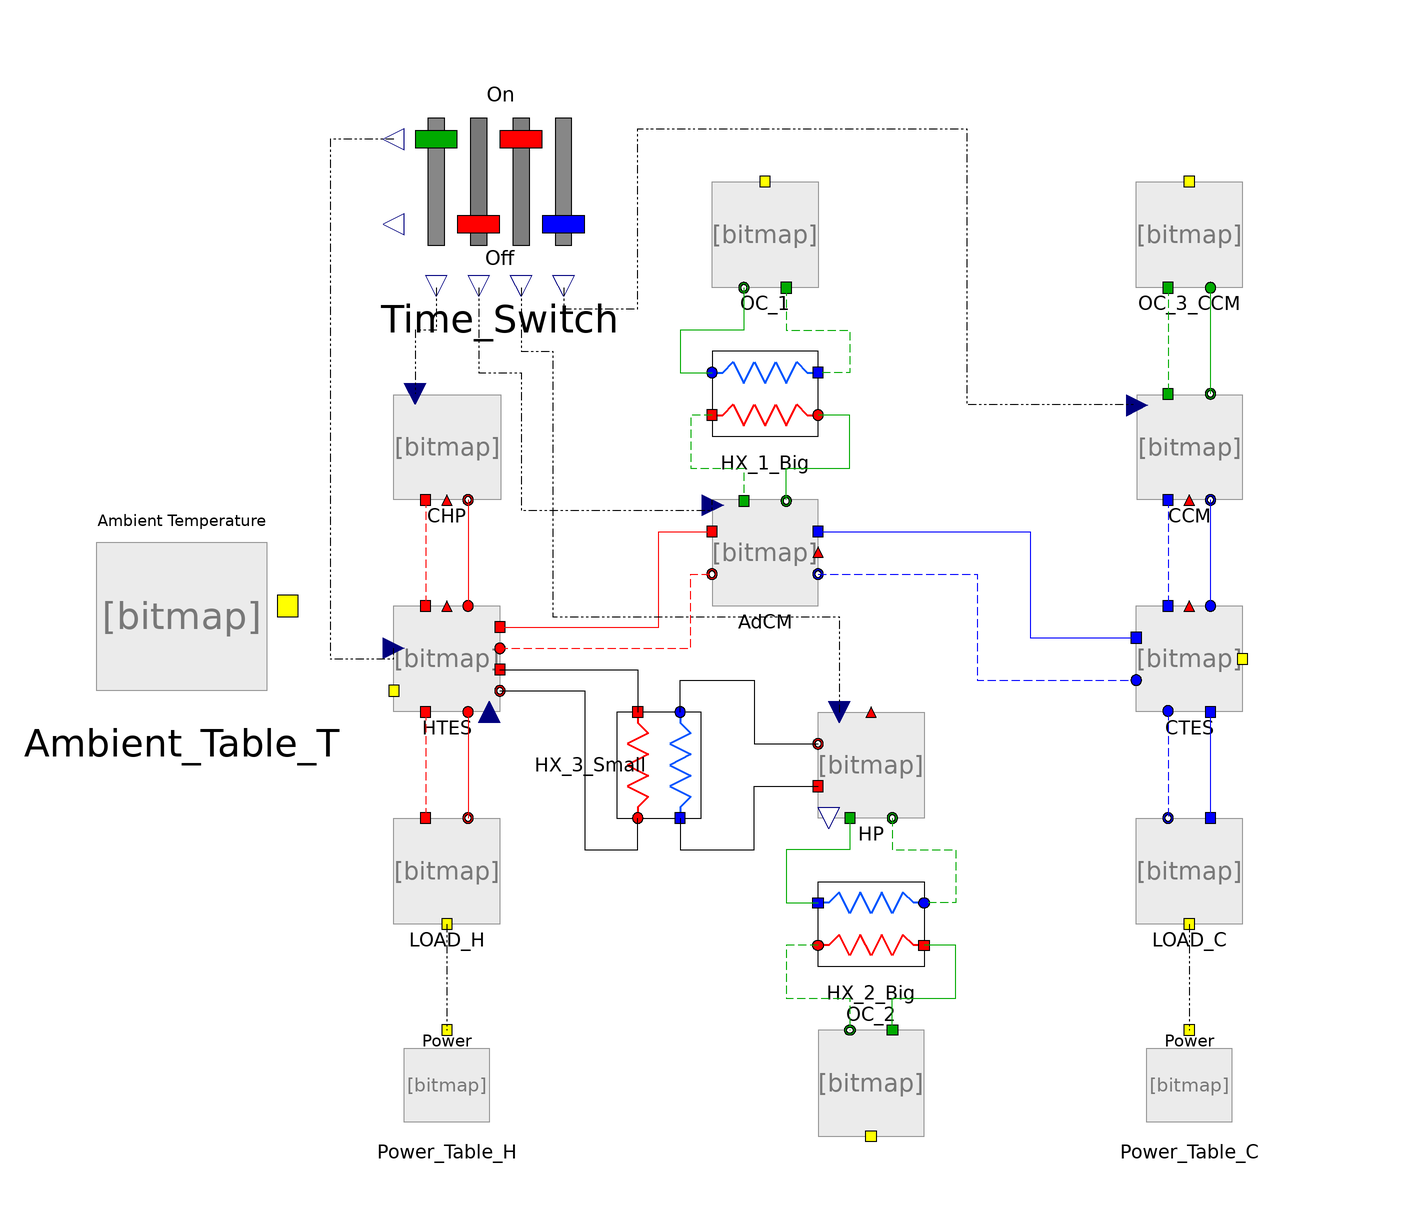

This picture is the connection diagram that the Modelica source below describes through its graphical annotations.

model KWKK_Time_model
      KWKK_CCHP_V50.Components.Time_Switch Time_Switch annotation(
        Placement(visible = true, transformation(origin = {-60, 80}, extent = {{-20, -20}, {20, 20}}, rotation = 0)));
      KWKK_CCHP_V50.Components.LOAD_H_Block LOAD_H(T_CC_FL = 23, v_dot_CC = 1) annotation(
        Placement(visible = true, transformation(origin = {-70, -50}, extent = {{-10, -10}, {10, 10}}, rotation = 0)));
      KWKK_CCHP_V50.Components.Power_Table_kW Power_Table_C annotation(
        Placement(visible = true, transformation(origin = {70, -90}, extent = {{-10, -10}, {10, 10}}, rotation = 0)));
      KWKK_CCHP_V50.Components.Power_Table_kW Power_Table_H annotation(
        Placement(visible = true, transformation(origin = {-70, -90}, extent = {{-10, -10}, {10, 10}}, rotation = 0)));
      KWKK_CCHP_V50.Components.LOAD_C_Block LOAD_C(T_CC_FL = 23, v_dot_CC = 1) annotation(
        Placement(visible = true, transformation(origin = {70, -50}, extent = {{-10, -10}, {10, 10}}, rotation = 0)));
      KWKK_CCHP_V50.Components.HTES_Loop HTES(T_ini_set = 30) annotation(
        Placement(visible = true, transformation(origin = {-70, -10}, extent = {{-10, -10}, {10, 10}}, rotation = 0)));
      KWKK_CCHP_V50.Components.CTES_Loop CTES annotation(
        Placement(visible = true, transformation(origin = {70, -10}, extent = {{-10, -10}, {10, 10}}, rotation = 0)));
      KWKK_CCHP_V50.Components.CHPUnit CHP annotation(
        Placement(visible = true, transformation(origin = {-70, 30}, extent = {{-10, -10}, {10, 10}}, rotation = 0)));
      KWKK_CCHP_V50.Components.AdCM AdCM annotation(
        Placement(visible = true, transformation(origin = {-10, 10}, extent = {{-10, -10}, {10, 10}}, rotation = 0)));
      KWKK_CCHP_V50.Components.RevHP_HP HP annotation(
        Placement(visible = true, transformation(origin = {10, -30}, extent = {{-10, -10}, {10, 10}}, rotation = 0)));
      KWKK_CCHP_V50.Components.RevHP_CC CCM annotation(
        Placement(visible = true, transformation(origin = {70, 30}, extent = {{-10, -10}, {10, 10}}, rotation = 0)));
      Components.OutdoorCoil_NTU OC_1 annotation(
        Placement(visible = true, transformation(origin = {-10, 70}, extent = {{-10, -10}, {10, 10}}, rotation = 0)));
      Components.PlateHeatExchanger_NTU HX_1_Big(A = 7.83, U = 2.151) annotation(
        Placement(visible = true, transformation(origin = {-10, 40}, extent = {{-10, -10}, {10, 10}}, rotation = 0)));
      Components.OutdoorCoil_NTU_CCM OC_3_CCM annotation(
        Placement(visible = true, transformation(origin = {70, 70}, extent = {{-10, -10}, {10, 10}}, rotation = 0)));
      KWKK_CCHP_V50.Components.PlateHeatExchanger_NTU HX_2_Big(A = 7.83, U = 2.151) annotation(
        Placement(visible = true, transformation(origin = {10, -60}, extent = {{10, -10}, {-10, 10}}, rotation = 0)));
      KWKK_CCHP_V50.Components.PlateHeatExchanger_NTU HX_3_Small annotation(
        Placement(visible = true, transformation(origin = {-30, -30}, extent = {{-10, -10}, {10, 10}}, rotation = -90)));
      KWKK_CCHP_V50.Components.OutdoorCoil_NTU OC_2 annotation(
        Placement(visible = true, transformation(origin = {10, -90}, extent = {{10, -10}, {-10, 10}}, rotation = 180)));
      KWKK_CCHP_V50.Components.Ambient_Table_T Ambient_Table_T annotation(
        Placement(visible = true, transformation(origin = {-120, 3.55271e-15}, extent = {{-20, -20}, {20, 20}}, rotation = 0)));
    equation
      connect(Ambient_Table_T.Amb_Temp_out, OC_1.T_amb) annotation(
        Line(points = {{-100, 0}, {-100, 0}, {-100, 100}, {-10, 100}, {-10, 80}, {-10, 80}}, pattern = LinePattern.None));
      connect(Ambient_Table_T.Amb_Temp_out, OC_3_CCM.T_amb) annotation(
        Line(points = {{-100, 0}, {-100, 0}, {-100, 100}, {70, 100}, {70, 80}, {70, 80}}, pattern = LinePattern.None));
      connect(Ambient_Table_T.Amb_Temp_out, OC_2.T_amb) annotation(
        Line(points = {{-100, 0}, {-100, -100}, {10, -100}}, pattern = LinePattern.None));
      connect(Ambient_Table_T.Amb_Temp_out, CTES.T_amb) annotation(
        Line(points = {{-100, 0}, {-100, 0}, {-100, 100}, {100, 100}, {100, -10}, {80, -10}, {80, -10}}, pattern = LinePattern.None));
      connect(Ambient_Table_T.Amb_Temp_out, HTES.T_amb) annotation(
        Line(points = {{-100, 0}, {-100, 0}, {-100, -16}, {-80, -16}, {-80, -16}}, pattern = LinePattern.None));
      connect(AdCM.AdCM_CTES_Out, CTES.CTES_AdCM_In) annotation(
        Line(points = {{0, 6}, {30, 6}, {30, -14}, {60, -14}, {60, -14}}, color = {0, 0, 255}, pattern = LinePattern.Dash));
      connect(AdCM.AdCM_CTES_In, CTES.CTES_AdCM_Out) annotation(
        Line(points = {{0, 14}, {40, 14}, {40, -6}, {60, -6}, {60, -6}}, color = {0, 0, 255}));
      connect(CTES.CTES_LOAD_In, LOAD_C.LOAD_Out) annotation(
        Line(points = {{66, -20}, {66, -20}, {66, -40}, {66, -40}}, color = {0, 0, 255}, pattern = LinePattern.Dash));
      connect(CCM.RevHP_CTES_In, CTES.CTES_RevHP_Out) annotation(
        Line(points = {{66, 20}, {66, 20}, {66, 0}, {66, 0}}, color = {0, 0, 255}, pattern = LinePattern.Dash));
      connect(OC_3_CCM.OC_RevHP_Out, CCM.RevHP_OC_In) annotation(
        Line(points = {{66, 60}, {66, 60}, {66, 40}, {66, 40}}, color = {0, 170, 0}, pattern = LinePattern.Dash));
      connect(OC_3_CCM.OC_RevHP_In, CCM.RevHP_OC_Out) annotation(
        Line(points = {{74, 60}, {74, 60}, {74, 40}, {74, 40}}, color = {0, 170, 0}));
      connect(CCM.RevHP_CTES_Out, CTES.CTES_RevHP_In) annotation(
        Line(points = {{74, 20}, {74, 20}, {74, 0}, {74, 0}}, color = {0, 0, 255}));
      connect(CTES.CTES_LOAD_Out, LOAD_C.LOAD_In) annotation(
        Line(points = {{74, -20}, {74, -20}, {74, -40}, {74, -40}}, color = {0, 0, 255}));
      connect(OC_2.OC_HX_in, HX_2_Big.HX_AdCM_Out) annotation(
        Line(points = {{14, -80}, {14, -80}, {14, -74}, {26, -74}, {26, -64}, {20, -64}, {20, -64}}, color = {0, 170, 0}));
      connect(HX_2_Big.HX_AdCM_in, OC_2.OC_HX_Out) annotation(
        Line(points = {{0, -64}, {-6, -64}, {-6, -74}, {6, -74}, {6, -80}, {6, -80}}, color = {0, 170, 0}, pattern = LinePattern.Dash));
      connect(HP.RevHP_HX_MT_In, HX_2_Big.HX_OC_Out) annotation(
        Line(points = {{6, -40}, {6, -40}, {6, -46}, {-6, -46}, {-6, -56}, {0, -56}, {0, -56}}, color = {0, 170, 0}));
      connect(HP.RevHP_HX_MT_Out, HX_2_Big.HX_OC_in) annotation(
        Line(points = {{14, -40}, {14, -40}, {14, -46}, {26, -46}, {26, -56}, {20, -56}, {20, -56}}, color = {0, 170, 0}, pattern = LinePattern.Dash));
      connect(OC_1.OC_HX_Out, HX_1_Big.HX_OC_in) annotation(
        Line(points = {{-14, 60}, {-14, 60}, {-14, 52}, {-26, 52}, {-26, 44}, {-20, 44}, {-20, 44}}, color = {0, 170, 0}));
      connect(OC_1.OC_HX_in, HX_1_Big.HX_OC_Out) annotation(
        Line(points = {{-6, 60}, {-6, 60}, {-6, 52}, {6, 52}, {6, 44}, {0, 44}, {0, 44}}, color = {0, 170, 0}, pattern = LinePattern.Dash));
      connect(AdCM.AdCM_HX_Out, HX_1_Big.HX_AdCM_in) annotation(
        Line(points = {{-6, 20}, {-6, 20}, {-6, 26}, {6, 26}, {6, 36}, {0, 36}, {0, 36}}, color = {0, 170, 0}));
      connect(HX_1_Big.HX_AdCM_Out, AdCM.AdCM_HX_In) annotation(
        Line(points = {{-20, 36}, {-24, 36}, {-24, 26}, {-14, 26}, {-14, 20}, {-14, 20}}, color = {0, 170, 0}, pattern = LinePattern.Dash));
      connect(HTES.HTES_AdCM_In, AdCM.AdCM_HTES_Out) annotation(
        Line(points = {{-60, -8}, {-24, -8}, {-24, 6}, {-20, 6}, {-20, 6}}, color = {255, 0, 0}, pattern = LinePattern.Dash));
      connect(HTES.HTES_AdCM_Out, AdCM.AdCM_HTES_In) annotation(
        Line(points = {{-60, -4}, {-30, -4}, {-30, 14}, {-20, 14}, {-20, 14}}, color = {255, 0, 0}));
      connect(CHP.CHP_HTES_Out, HTES.HTES_CHP_In) annotation(
        Line(points = {{-66, 20}, {-66, 20}, {-66, 0}, {-66, 0}}, color = {255, 0, 0}));
      connect(CHP.CHP_HTES_In, HTES.HTES_CHP_Out) annotation(
        Line(points = {{-74, 20}, {-74, 20}, {-74, 0}, {-74, 0}}, color = {255, 0, 0}, pattern = LinePattern.Dash));
      connect(HTES.HTES_LOAD_Out, LOAD_H.LOAD_In) annotation(
        Line(points = {{-74, -20}, {-74, -20}, {-74, -40}, {-74, -40}}, color = {255, 0, 0}, pattern = LinePattern.Dash));
      connect(HTES.HTES_LOAD_In, LOAD_H.LOAD_Out) annotation(
        Line(points = {{-66, -20}, {-66, -20}, {-66, -40}, {-66, -40}}, color = {255, 0, 0}));
      connect(LOAD_C.Power_C_In, Power_Table_C.Power1) annotation(
        Line(points = {{70, -60}, {70, -60}, {70, -80}, {70, -80}}, pattern = LinePattern.DashDotDot));
      connect(LOAD_H.Power_H_in, Power_Table_H.Power1) annotation(
        Line(points = {{-70, -60}, {-70, -60}, {-70, -80}, {-70, -80}}, pattern = LinePattern.DashDotDot));
      connect(Time_Switch.Coil_Switch, HTES.Coil_ON) annotation(
        Line(points = {{-80, 88}, {-92, 88}, {-92, -10}, {-80, -10}, {-80, -8}}, pattern = LinePattern.DashDotDot));
      connect(Time_Switch.CHP_Switch, CHP.CHP_ON) annotation(
        Line(points = {{-72, 60}, {-72, 60}, {-72, 52}, {-76, 52}, {-76, 40}, {-76, 40}}, pattern = LinePattern.DashDotDot));
      connect(Time_Switch.AdCM_Switch, AdCM.AdCM_ON) annotation(
        Line(points = {{-64, 60}, {-64, 60}, {-64, 44}, {-56, 44}, {-56, 18}, {-20, 18}, {-20, 20}}, pattern = LinePattern.DashDotDot));
      connect(Time_Switch.RevHP_HP_Switch, HP.RevHP_HP_ON) annotation(
        Line(points = {{-56, 60}, {-56, 60}, {-56, 48}, {-50, 48}, {-50, -2}, {4, -2}, {4, -20}, {4, -20}}, pattern = LinePattern.DashDotDot));
      connect(Time_Switch.RevHP_CC_Switch, CCM.RevHP_CC_ON) annotation(
        Line(points = {{-48, 60}, {-48, 60}, {-48, 56}, {-34, 56}, {-34, 90}, {28, 90}, {28, 38}, {60, 38}, {60, 38}}, pattern = LinePattern.DashDotDot));
      connect(AdCM.DobleT_In_CTES, CTES.DobleTempOut) annotation(
        Line(points = {{0, 10}, {70, 10}, {70, 0}, {70, 0}}, pattern = LinePattern.None));
      connect(CCM.DoubleTempIn, CTES.DobleTempOut) annotation(
        Line(points = {{70, 20}, {70, 20}, {70, 0}, {70, 0}}, pattern = LinePattern.None));
      connect(HTES.v_HT, HP.V_HT) annotation(
        Line(points = {{-62, -20}, {-62, -20}, {-62, -34}, {-52, -34}, {-52, -52}, {-8, -52}, {-8, -42}, {2, -42}, {2, -40}, {2, -40}}, color = {0, 0, 127}, pattern = LinePattern.None));
      connect(HTES.DobleTempOut, HP.DobleTempIn) annotation(
        Line(points = {{-70, 0}, {-70, 0}, {-70, 8}, {-38, 8}, {-38, -10}, {10, -10}, {10, -20}, {10, -20}}, pattern = LinePattern.None));
      connect(CHP.DobleTempIn, HTES.DobleTempOut) annotation(
        Line(points = {{-70, 20}, {-70, 20}, {-70, 0}, {-70, 0}}, pattern = LinePattern.None));
      connect(HX_3_Small.HX_OC_Out, HP.RevHP_HX_HT_In) annotation(
        Line(points = {{-26, -40}, {-26, -40}, {-26, -46}, {-12, -46}, {-12, -34}, {0, -34}, {0, -34}}));
      connect(HX_3_Small.HX_OC_in, HP.RevHP_HX_HT_Out) annotation(
        Line(points = {{-26, -20}, {-26, -20}, {-26, -14}, {-12, -14}, {-12, -26}, {0, -26}, {0, -26}}));
      connect(HTES.HTES_HX_Out, HX_3_Small.HX_AdCM_in) annotation(
        Line(points = {{-60, -16}, {-44, -16}, {-44, -46}, {-34, -46}, {-34, -40}, {-34, -40}}));
      connect(HTES.HTES_HX_In, HX_3_Small.HX_AdCM_Out) annotation(
        Line(points = {{-60, -12}, {-34, -12}, {-34, -20}, {-34, -20}}));
      annotation(
        experiment(StartTime = 0, StopTime = 21600, Tolerance = 1e-06, Interval = 60));
    end KWKK_Time_model;